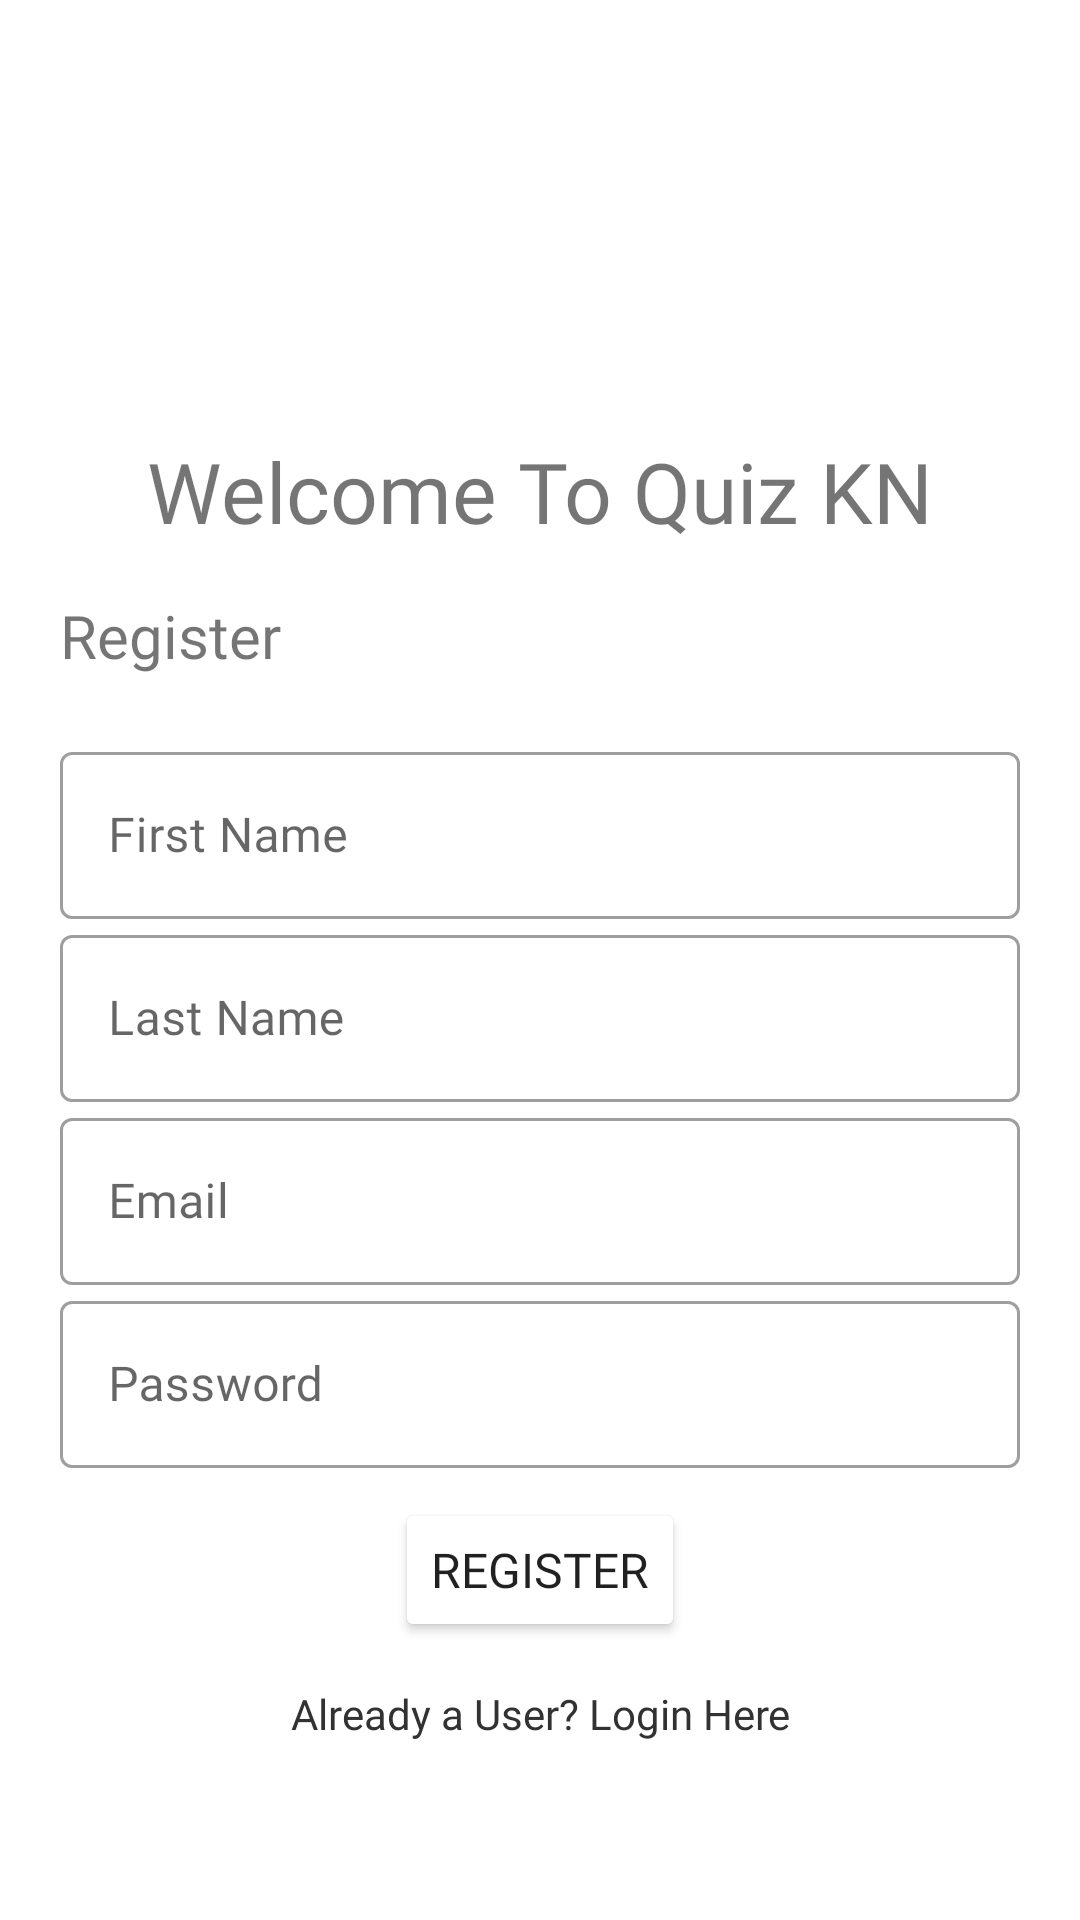

Here is an Android app screen rendered from its layout file. Give the layout XML and the strings, colors and styles it references.
<!-- AndroidManifest.xml: application theme Theme.QuizKN -->
<!-- res/layout/activity_register.xml -->
<?xml version="1.0" encoding="utf-8"?>
<androidx.constraintlayout.widget.ConstraintLayout xmlns:android="http://schemas.android.com/apk/res/android"
    xmlns:app="http://schemas.android.com/apk/res-auto"
    xmlns:tools="http://schemas.android.com/tools"
    android:layout_width="match_parent"
    android:layout_height="match_parent"
    android:padding="20dp"
    tools:context=".RegisterActivity">

    <ImageView
        android:id="@+id/imageView"
        android:layout_width="96dp"
        android:layout_height="93dp"
        android:layout_marginTop="16dp"
        android:adjustViewBounds="true"
        android:cropToPadding="false"
        android:scaleType="centerInside"
        app:layout_constraintEnd_toEndOf="parent"
        app:layout_constraintStart_toStartOf="parent"
        app:layout_constraintTop_toTopOf="parent"
        app:srcCompat="@drawable/quizz" />

    <TextView
        android:id="@+id/tv_welcome"
        android:layout_width="wrap_content"
        android:layout_height="wrap_content"
        android:layout_marginTop="16dp"
        android:fontFamily="@font/hammersmith_one"
        android:text="Welcome To Quiz KN"
        android:textSize="28dp"
        app:layout_constraintEnd_toEndOf="parent"
        app:layout_constraintStart_toStartOf="parent"
        app:layout_constraintTop_toBottomOf="@+id/imageView" />

    <TextView
        android:id="@+id/textView3"
        android:layout_width="wrap_content"
        android:layout_height="wrap_content"
        android:layout_marginTop="16dp"
        android:fontFamily="@font/hammersmith_one"
        android:text="Register"
        android:textSize="20sp"
        app:layout_constraintStart_toStartOf="parent"
        app:layout_constraintTop_toBottomOf="@+id/tv_welcome" />

    <LinearLayout
        android:layout_width="match_parent"
        android:layout_height="wrap_content"
        android:layout_marginTop="20dp"
        android:layout_marginBottom="20dp"
        android:orientation="vertical"
        app:layout_constraintTop_toBottomOf="@id/textView3"
        tools:layout_editor_absoluteX="82dp">

        <com.google.android.material.textfield.TextInputLayout
            android:id="@+id/fname"
            style="@style/Widget.MaterialComponents.TextInputLayout.OutlinedBox"
            android:layout_width="match_parent"
            android:layout_height="wrap_content"
            android:hint="First Name">

            <com.google.android.material.textfield.TextInputEditText
                android:id="@+id/fnamefield"
                android:layout_width="match_parent"
                android:layout_height="wrap_content"
                android:fontFamily="@font/hammersmith_one" />
        </com.google.android.material.textfield.TextInputLayout>

        <com.google.android.material.textfield.TextInputLayout
            android:id="@+id/lname"
            style="@style/Widget.MaterialComponents.TextInputLayout.OutlinedBox"
            android:layout_width="match_parent"
            android:layout_height="wrap_content"
            android:hint="Last Name">

            <com.google.android.material.textfield.TextInputEditText
                android:id="@+id/lnamefield"
                android:layout_width="match_parent"
                android:layout_height="wrap_content"
                android:fontFamily="@font/hammersmith_one" />

        </com.google.android.material.textfield.TextInputLayout>

        <com.google.android.material.textfield.TextInputLayout
            android:id="@+id/username"
            style="@style/Widget.MaterialComponents.TextInputLayout.OutlinedBox"
            android:layout_width="match_parent"
            android:layout_height="wrap_content"
            android:hint="Email">

            <com.google.android.material.textfield.TextInputEditText
                android:id="@+id/emailfield"
                android:layout_width="match_parent"
                android:layout_height="wrap_content"
                android:fontFamily="@font/hammersmith_one" />
        </com.google.android.material.textfield.TextInputLayout>

        <com.google.android.material.textfield.TextInputLayout
            android:id="@+id/password"
            style="@style/Widget.MaterialComponents.TextInputLayout.OutlinedBox"
            android:layout_width="match_parent"
            android:layout_height="wrap_content"
            android:hint="Password"
            app:passwordToggleEnabled="true"
            app:passwordToggleTint="@color/orange">

            <com.google.android.material.textfield.TextInputEditText
                android:id="@+id/pwfield"
                android:layout_width="match_parent"
                android:layout_height="wrap_content"
                android:fontFamily="@font/hammersmith_one" />
        </com.google.android.material.textfield.TextInputLayout>

        <Button
            android:id="@+id/reg_btn"
            android:layout_width="wrap_content"
            android:layout_height="wrap_content"
            android:layout_gravity="center"
            android:layout_marginTop="10dp"
            android:backgroundTintMode="add"
            android:fontFamily="@font/hammersmith_one"
            android:text="Register"
            android:textSize="16sp" />

        <Button
            android:id="@+id/sign_btn"
            android:layout_width="266dp"
            android:layout_height="wrap_content"
            android:layout_gravity="center"
            android:background="#00000000"
            android:elevation="0dp"
            android:fontFamily="@font/hammersmith_one"
            android:text="Already a User? Login Here"
            android:textAppearance="@style/TextAppearance.AppCompat.Small"
            android:textColor="@android:color/secondary_text_light" />

    </LinearLayout>

</androidx.constraintlayout.widget.ConstraintLayout>
<!-- resources referenced by this layout -->
<resources>
  <style name="Theme.QuizKN" parent="Theme.MaterialComponents.DayNight.NoActionBar">
          
          <item name="colorPrimary">@color/orange</item>
          <item name="colorPrimaryVariant">@color/orange</item>
          <item name="colorOnPrimary">@color/white</item>
          
          <item name="colorSecondary">@color/teal_200</item>
          <item name="colorSecondaryVariant">@color/teal_700</item>
          <item name="colorOnSecondary">@color/black</item>
          
          <item name="android:statusBarColor" tools:targetApi="l">?attr/colorPrimaryVariant</item>
          
      </style>
  <!-- not gathered from this repository: default colours our renderer supplied (Android Studio template values) -->
  <color name="teal_200">#FF03DAC5</color>
  <color name="teal_700">#FF018786</color>
  <color name="black">#FF000000</color>
  <color name="white">#FFFFFFFF</color>
</resources>
